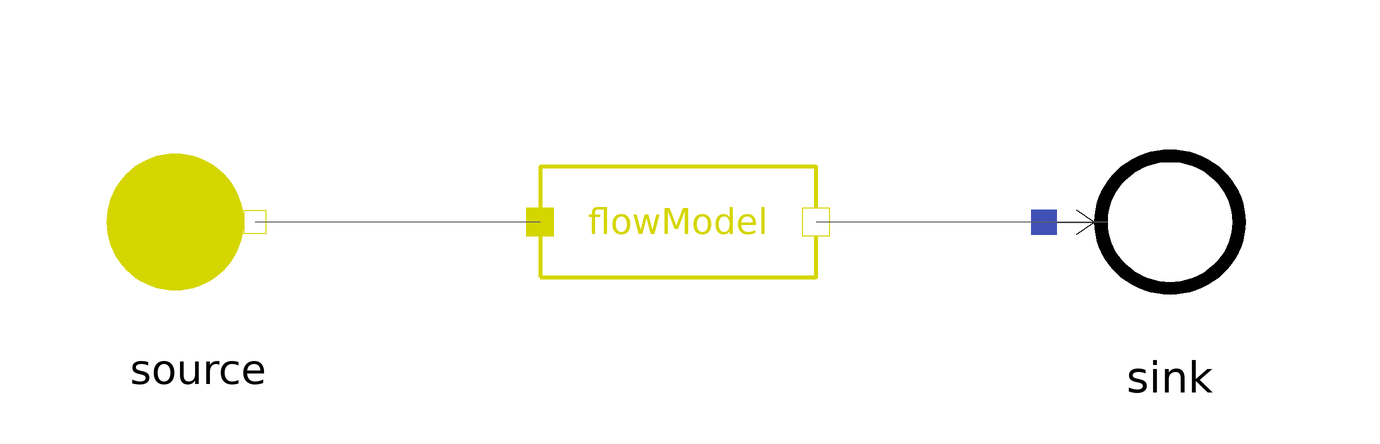

The Modelica model whose source follows is shown above as a component diagram (icons at their Placement, wires along their Line points).

model FlowModel
  extends MetroscopeModelingLibrary.Icons.Tests.FuelTestIcon;
  MetroscopeModelingLibrary.Fuel.BaseClasses.FlowModel flowModel annotation (Placement(transformation(extent={{-23,-23},{23,23}})));
  MetroscopeModelingLibrary.Fuel.BoundaryConditions.Source source annotation (Placement(transformation(extent={{-99,-19},{-61,19}})));
  MetroscopeModelingLibrary.Fuel.BoundaryConditions.Sink sink annotation (Placement(transformation(extent={{61,-20},{103,20}})));
equation
  flowModel.W_input = 0;
  flowModel.DP_input = 0;

  source.h_out = 1e6;

  source.P_out = 1e5;
  source.Q_out = -100;

  source.Xi_out = {0.92,0.048,0.005,0.002,0.015,0.01};

  assert(abs(sink.Q_in + source.Q_out) <= 1e-5, "In flow model, DM should be 0");
  connect(sink.C_in, flowModel.C_out) annotation (Line(points={{71.5,0},{23,0}}, color={95,95,95}));
  connect(flowModel.C_in, source.C_out) annotation (Line(points={{-23,0},{-70.5,0}}, color={95,95,95}));
end FlowModel;